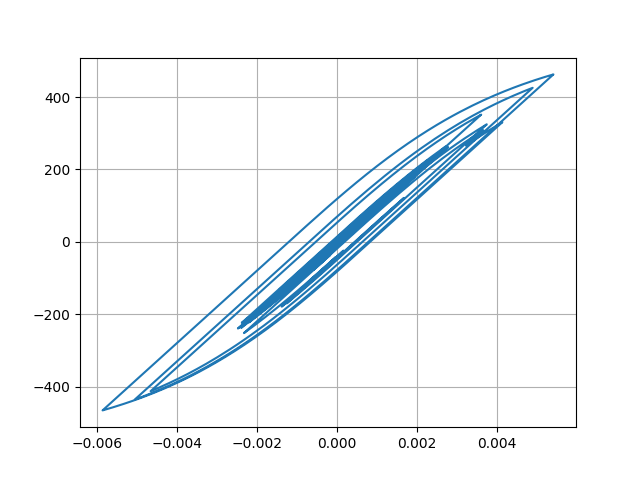

The table this chart was drawn from, first rows:
Desplacment, Force
0.0, 0.0
3.1881205669616667e-07, 0.03188
1.0039308382618258e-06, 0.1004
1.5129309342615756e-06, 0.1513
1.2928125740974266e-06, 0.1293
-1.5239915301088478e-07, -0.01524
-3.1873913658928524e-06, -0.3187
-7.970764151841508e-06, -0.7971
-1.4453568334674794e-05, -1.445
-2.2354415398432045e-05, -2.235
-3.1195723279818296e-05, -3.12
-4.041789816271793e-05, -4.042
-4.94942511433141e-05, -4.949
-5.798145396958153e-05, -5.798
-6.552346389716935e-05, -6.552
-7.194597035911494e-05, -7.194
-7.728050483744984e-05, -7.728
-8.171413851000647e-05, -8.171
-8.551688511187907e-05, -8.551
-8.900712660073174e-05, -8.9
-9.25527159290777e-05, -9.254
-9.640364089619029e-05, -9.639
-0.0001006, -10.06
-0.000105, -10.5
-0.0001093, -10.93
-0.000113, -11.3
-0.0001154, -11.54
-0.0001158, -11.58
-0.0001137, -11.37
-0.0001089, -10.89
-0.0001018, -10.17
-9.26362906336099e-05, -9.262
-8.223263574480612e-05, -8.222
-7.121799797828796e-05, -7.12
-6.027587007040042e-05, -6.026
-4.99602079799171e-05, -4.994
-4.067462810343656e-05, -4.066
-3.2502899922277826e-05, -3.249
-2.5154978940412992e-05, -2.514
-1.8035752564163065e-05, -1.802
-1.0320899163469646e-05, -1.03
-1.2024615288160814e-06, -0.1186
9.947753324401714e-06, 0.9964
2.3493220369954916e-05, 2.351
3.961399145392004e-05, 3.963
5.801946277793474e-05, 5.803
7.786795844574622e-05, 7.788
9.779886888165203e-05, 9.781
0.0001159, 11.59
0.0001306, 13.06
0.0001405, 14.05
0.0001455, 14.55
0.0001462, 14.62
0.0001437, 14.37
0.0001395, 13.95
0.0001353, 13.53
0.0001324, 13.24
0.0001322, 13.22
0.0001353, 13.53
0.0001421, 14.21
... 2,941 more rows
